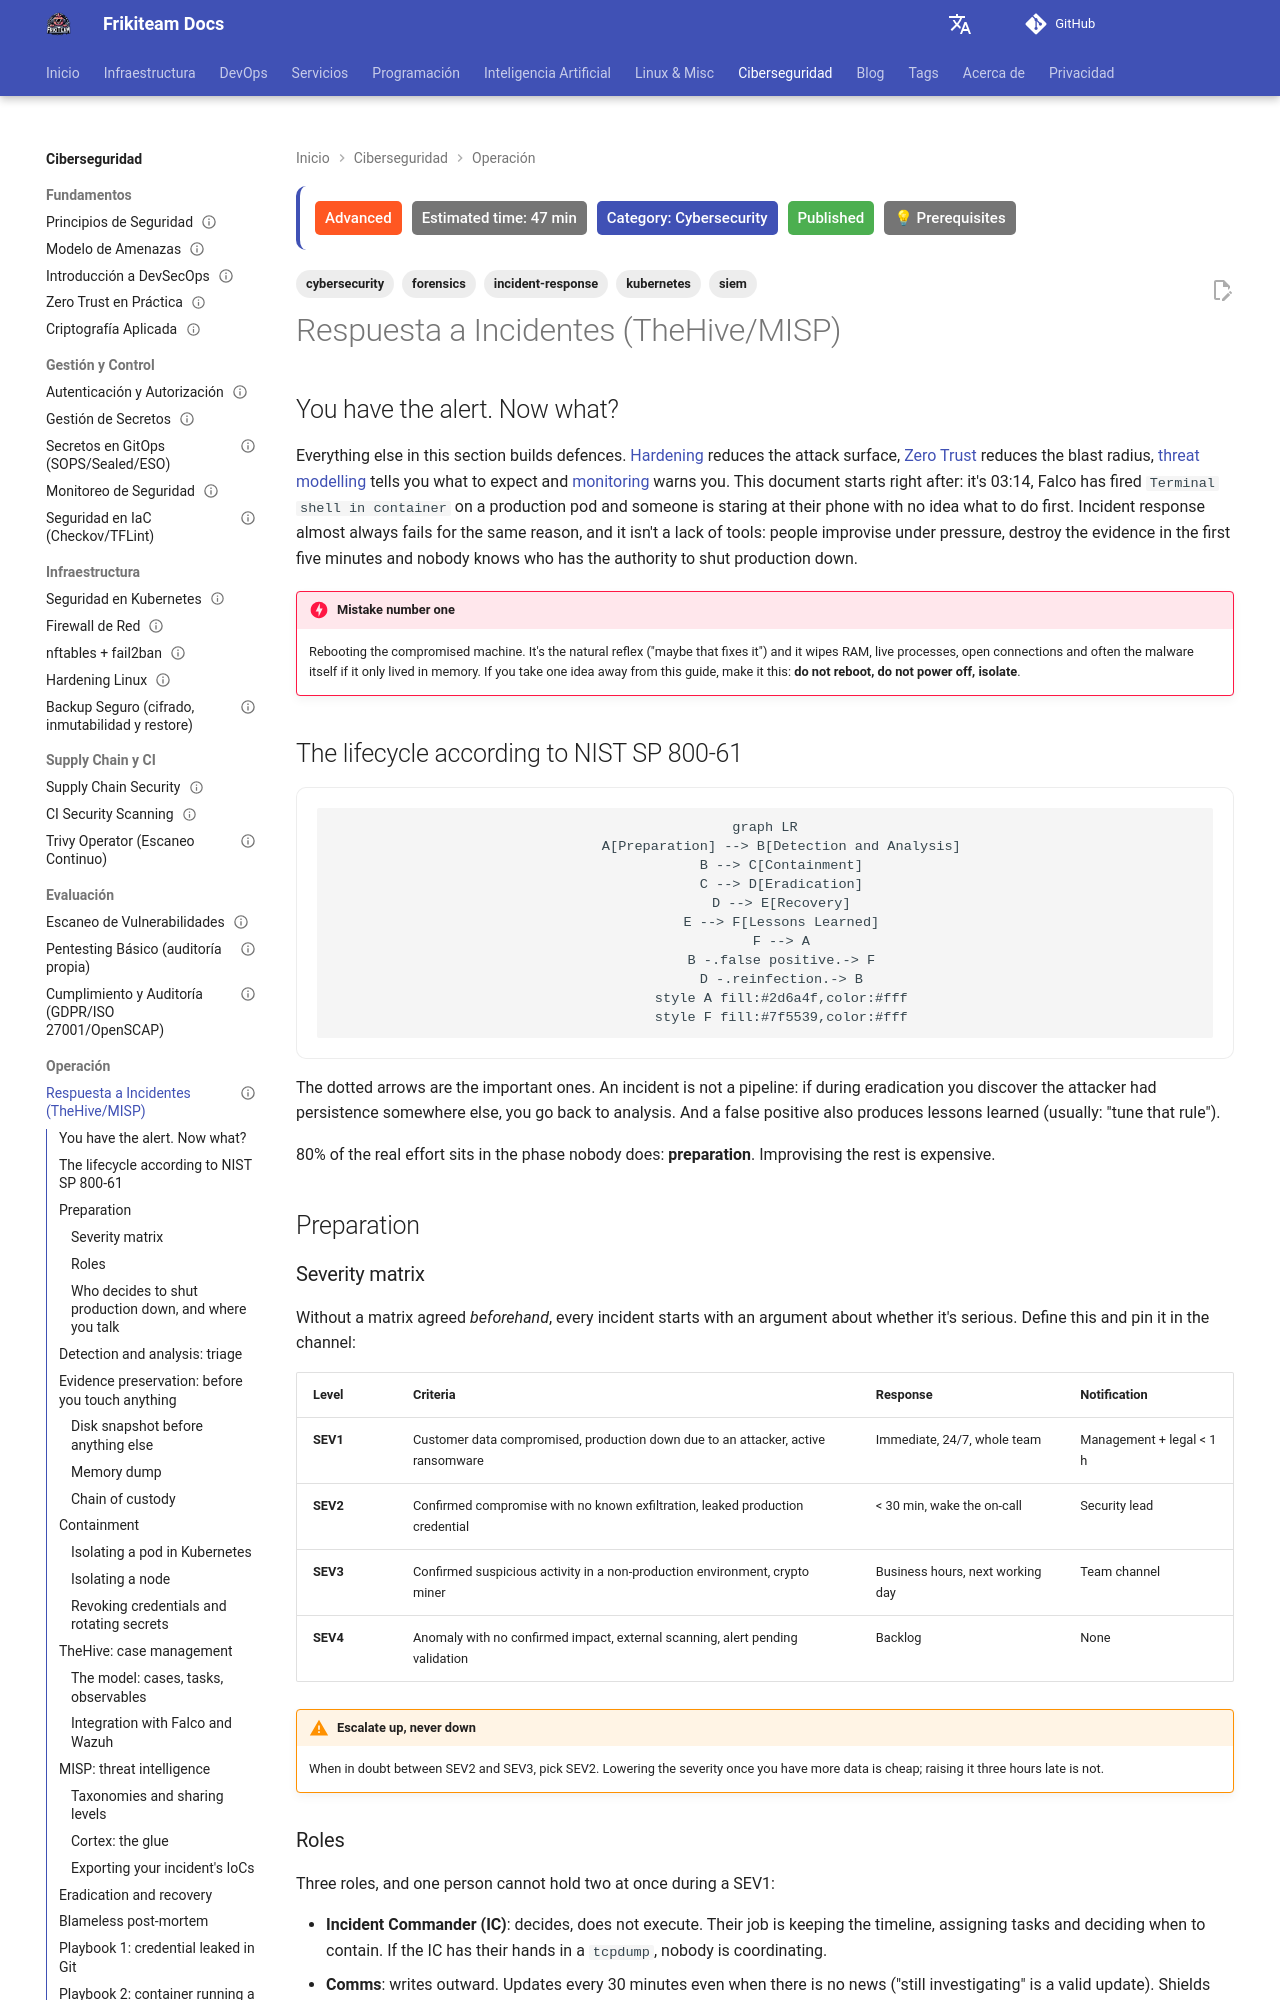

repository: rasty94/Frikiteam-docs · page: en/doc/cybersecurity/respuesta_incidentes/index.html · generator: mkdocs

---
title: "Incident Response: a practical playbook with TheHive and MISP"
description: "What to do once the alert has already fired. The NIST SP 800-61 lifecycle grounded in real infrastructure: evidence preservation, Kubernetes containment, case management with TheHive, threat intel with MISP and blameless post-mortems."
keywords: "incident response, thehive, misp, cortex, nist 800-61, forensics, memory dump, chain of custody, post-mortem, kubernetes, ioc"
tags: ['cybersecurity', 'incident-response', 'siem', 'forensics', 'kubernetes']
updated: 2026-10-11
difficulty: advanced
estimated_time: 47 min
category: Cybersecurity
status: published
last_reviewed: 2026-10-11
prerequisites:
  - "Security monitoring deployed (Falco/Wazuh)"
  - "Administrative access to the infrastructure"
  - "Docker Compose and Kubernetes fundamentals"
reviewers: ["@rasty94"]
contributors: ["@rasty94"]
---

## You have the alert. Now what?

Everything else in this section builds defences. [Hardening](hardening_linux.md) reduces the attack surface, [Zero Trust](zero_trust.md) reduces the blast radius, [threat modelling](modelo_amenazas.md) tells you what to expect and [monitoring](monitoreo_seguridad.md) warns you. This document starts right after: it's 03:14, Falco has fired `Terminal shell in container` on a production pod and someone is staring at their phone with no idea what to do first. Incident response almost always fails for the same reason, and it isn't a lack of tools: people improvise under pressure, destroy the evidence in the first five minutes and nobody knows who has the authority to shut production down.

!!! danger "Mistake number one"
    Rebooting the compromised machine. It's the natural reflex ("maybe that fixes it") and it wipes RAM, live processes, open connections and often the malware itself if it only lived in memory. If you take one idea away from this guide, make it this: **do not reboot, do not power off, isolate**.

## The lifecycle according to NIST SP 800-61

```mermaid
graph LR
    A[Preparation] --> B[Detection and Analysis]
    B --> C[Containment]
    C --> D[Eradication]
    D --> E[Recovery]
    E --> F[Lessons Learned]
    F --> A
    B -.false positive.-> F
    D -.reinfection.-> B
    style A fill:#2d6a4f,color:#fff
    style F fill:#7f5539,color:#fff
```

The dotted arrows are the important ones. An incident is not a pipeline: if during eradication you discover the attacker had persistence somewhere else, you go back to analysis. And a false positive also produces lessons learned (usually: "tune that rule").

80% of the real effort sits in the phase nobody does: **preparation**. Improvising the rest is expensive.

## Preparation

### Severity matrix

Without a matrix agreed *beforehand*, every incident starts with an argument about whether it's serious. Define this and pin it in the channel:

| Level | Criteria | Response | Notification |
| --- | --- | --- | --- |
| **SEV1** | Customer data compromised, production down due to an attacker, active ransomware | Immediate, 24/7, whole team | Management + legal < 1 h |
| **SEV2** | Confirmed compromise with no known exfiltration, leaked production credential | < 30 min, wake the on-call | Security lead |
| **SEV3** | Confirmed suspicious activity in a non-production environment, crypto miner | Business hours, next working day | Team channel |
| **SEV4** | Anomaly with no confirmed impact, external scanning, alert pending validation | Backlog | None |

!!! warning "Escalate up, never down"
    When in doubt between SEV2 and SEV3, pick SEV2. Lowering the severity once you have more data is cheap; raising it three hours late is not.
